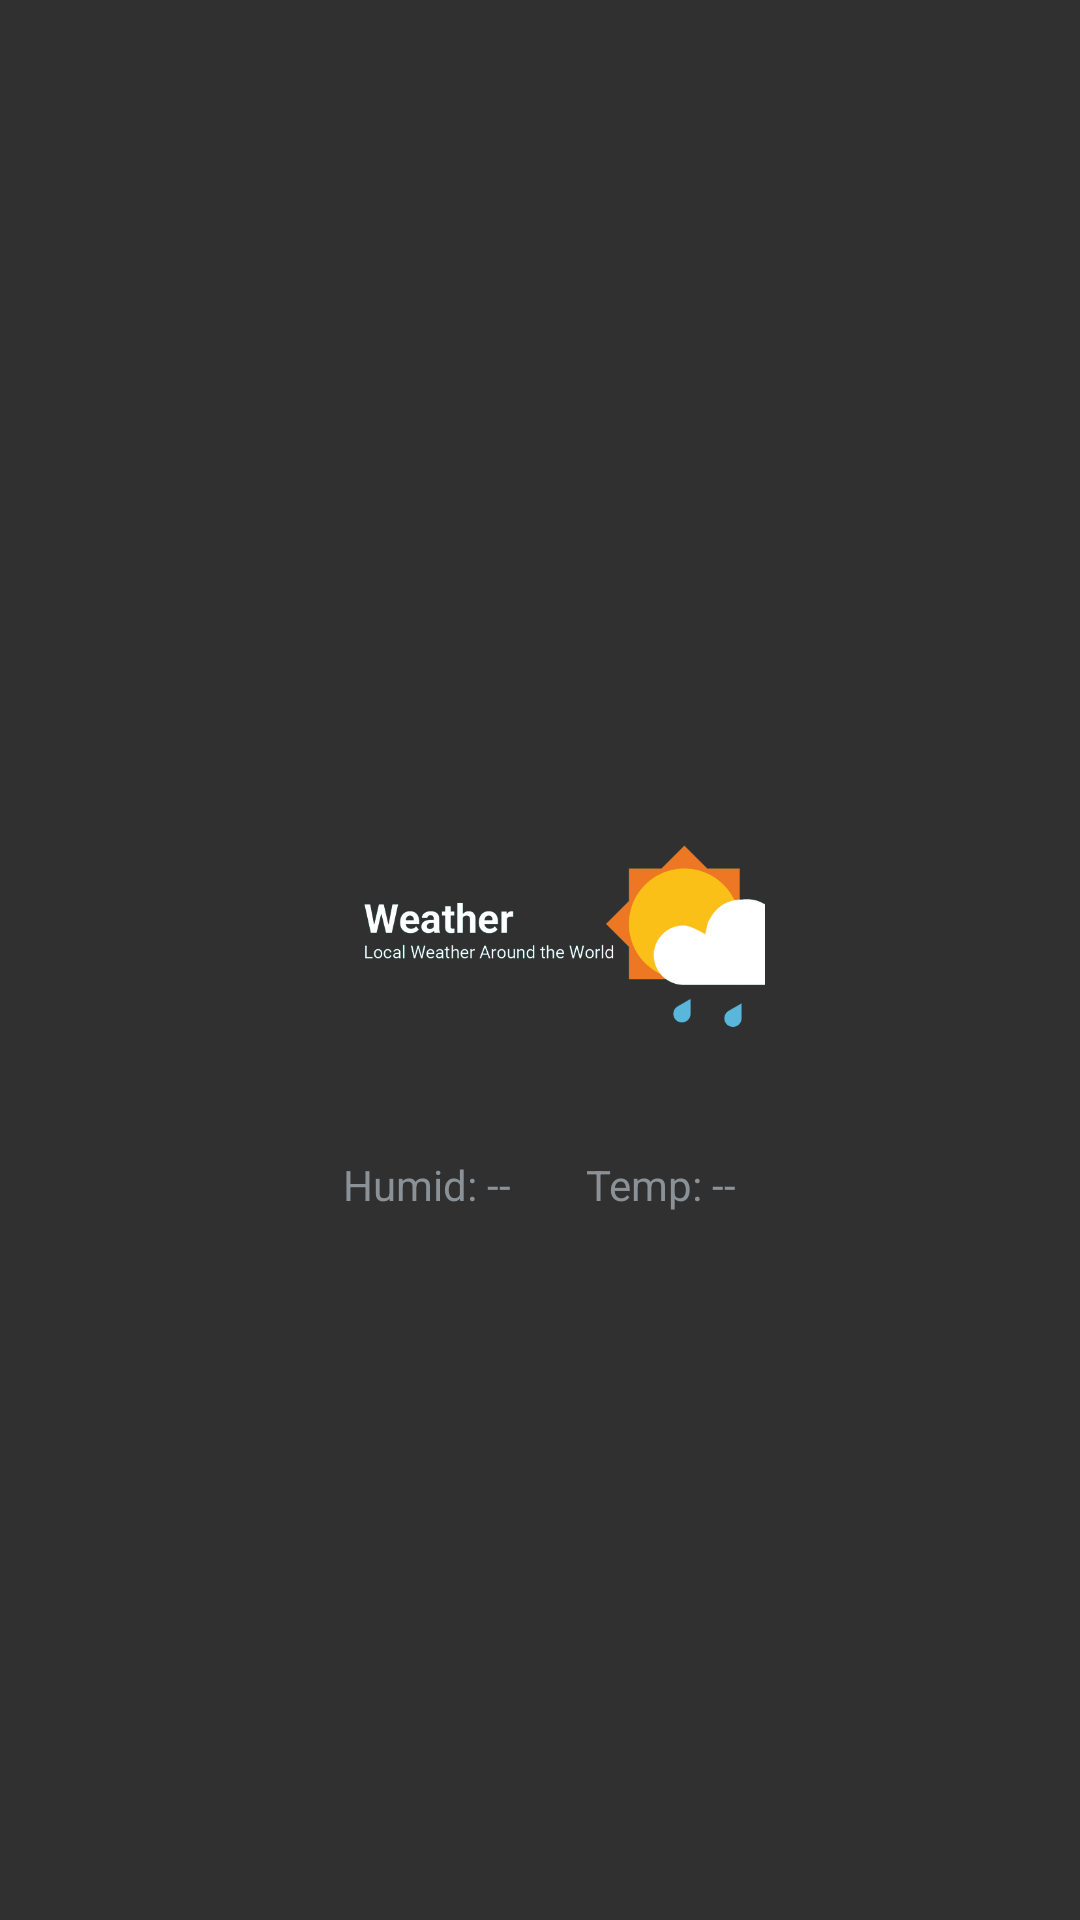

Layout XML and referenced resources for this Android screen:
<!-- AndroidManifest.xml: application theme Theme.Design.NoActionBar -->
<!-- res/layout/weather_widget.xml -->
<RelativeLayout xmlns:android="http://schemas.android.com/apk/res/android"
    style="@style/Widget.Gmaps.AppWidget.Container"
    android:layout_width="match_parent"
    android:layout_height="match_parent"
    android:background="@android:color/transparent"
    android:theme="@style/Theme.Design.NoActionBar.AppWidgetContainer">

    <LinearLayout
        android:id="@+id/section_id"
        android:layout_centerInParent="true"
        android:orientation="vertical"
        android:layout_width="match_parent"
        android:layout_height="wrap_content"
        >
        <ImageView
            android:id="@+id/gambar"
            android:layout_width="150dp"
            android:layout_height="150dp"
            android:src="@drawable/weather"
            android:foregroundGravity="center"
            android:layout_gravity="center"/>
        <LinearLayout
            android:layout_width="wrap_content"
            android:layout_height="wrap_content"
            android:layout_gravity="center"
            android:orientation="horizontal">
            <TextView
                android:layout_width="wrap_content"
                android:layout_height="wrap_content"
                android:layout_gravity="center"
                android:text="@string/humidity"
                />
            <TextView
                android:layout_width="wrap_content"
                android:layout_height="wrap_content"
                android:id="@+id/appwidget_text"
                android:layout_gravity="center"
                android:text="--"
                android:layout_marginEnd="@dimen/dimen0"
                />
            <TextView
                android:layout_width="wrap_content"
                android:layout_height="wrap_content"
                android:layout_gravity="center"
                android:text="@string/temp"
                />
            <TextView
                android:layout_width="wrap_content"
                android:layout_height="wrap_content"
                android:id="@+id/appwidget_text2"
                android:layout_gravity="center"
                android:text="--"
                />
        </LinearLayout>

    </LinearLayout>
















</RelativeLayout>
<!-- resources referenced by this layout -->
<resources>
  <dimen name="dimen0">25dp</dimen>
  <!-- drawable weather: png bitmap (drawable, 38928 bytes) -->
  <string name="appwidget_text" translatable="false">EXAMPLE</string>
  <string name="humidity">"Humid: "</string>
  <string name="temp">"Temp: "</string>
  <style name="Theme.Design.NoActionBar.AppWidgetContainer" parent="Theme.Design.NoActionBar.AppWidgetContainerParent">
          
          <item name="appWidgetPadding">16dp</item>
      </style>
  <style name="Widget.Gmaps.AppWidget.Container" parent="android:Widget">
          <item name="android:id">@android:id/background</item>
          <item name="android:background">?android:attr/colorBackground</item>
      </style>
  <style name="Widget.Gmaps.AppWidget.InnerView" parent="android:Widget">
          <item name="android:background">?android:attr/colorBackground</item>
          <item name="android:textColor">?android:attr/textColorPrimary</item>
      </style>
  <style name="Theme.Design.NoActionBar.AppWidgetContainerParent" parent="@android:style/Theme.DeviceDefault">
          
          <item name="appWidgetRadius">16dp</item>
          
          <item name="appWidgetInnerRadius">8dp</item>
      </style>
</resources>
